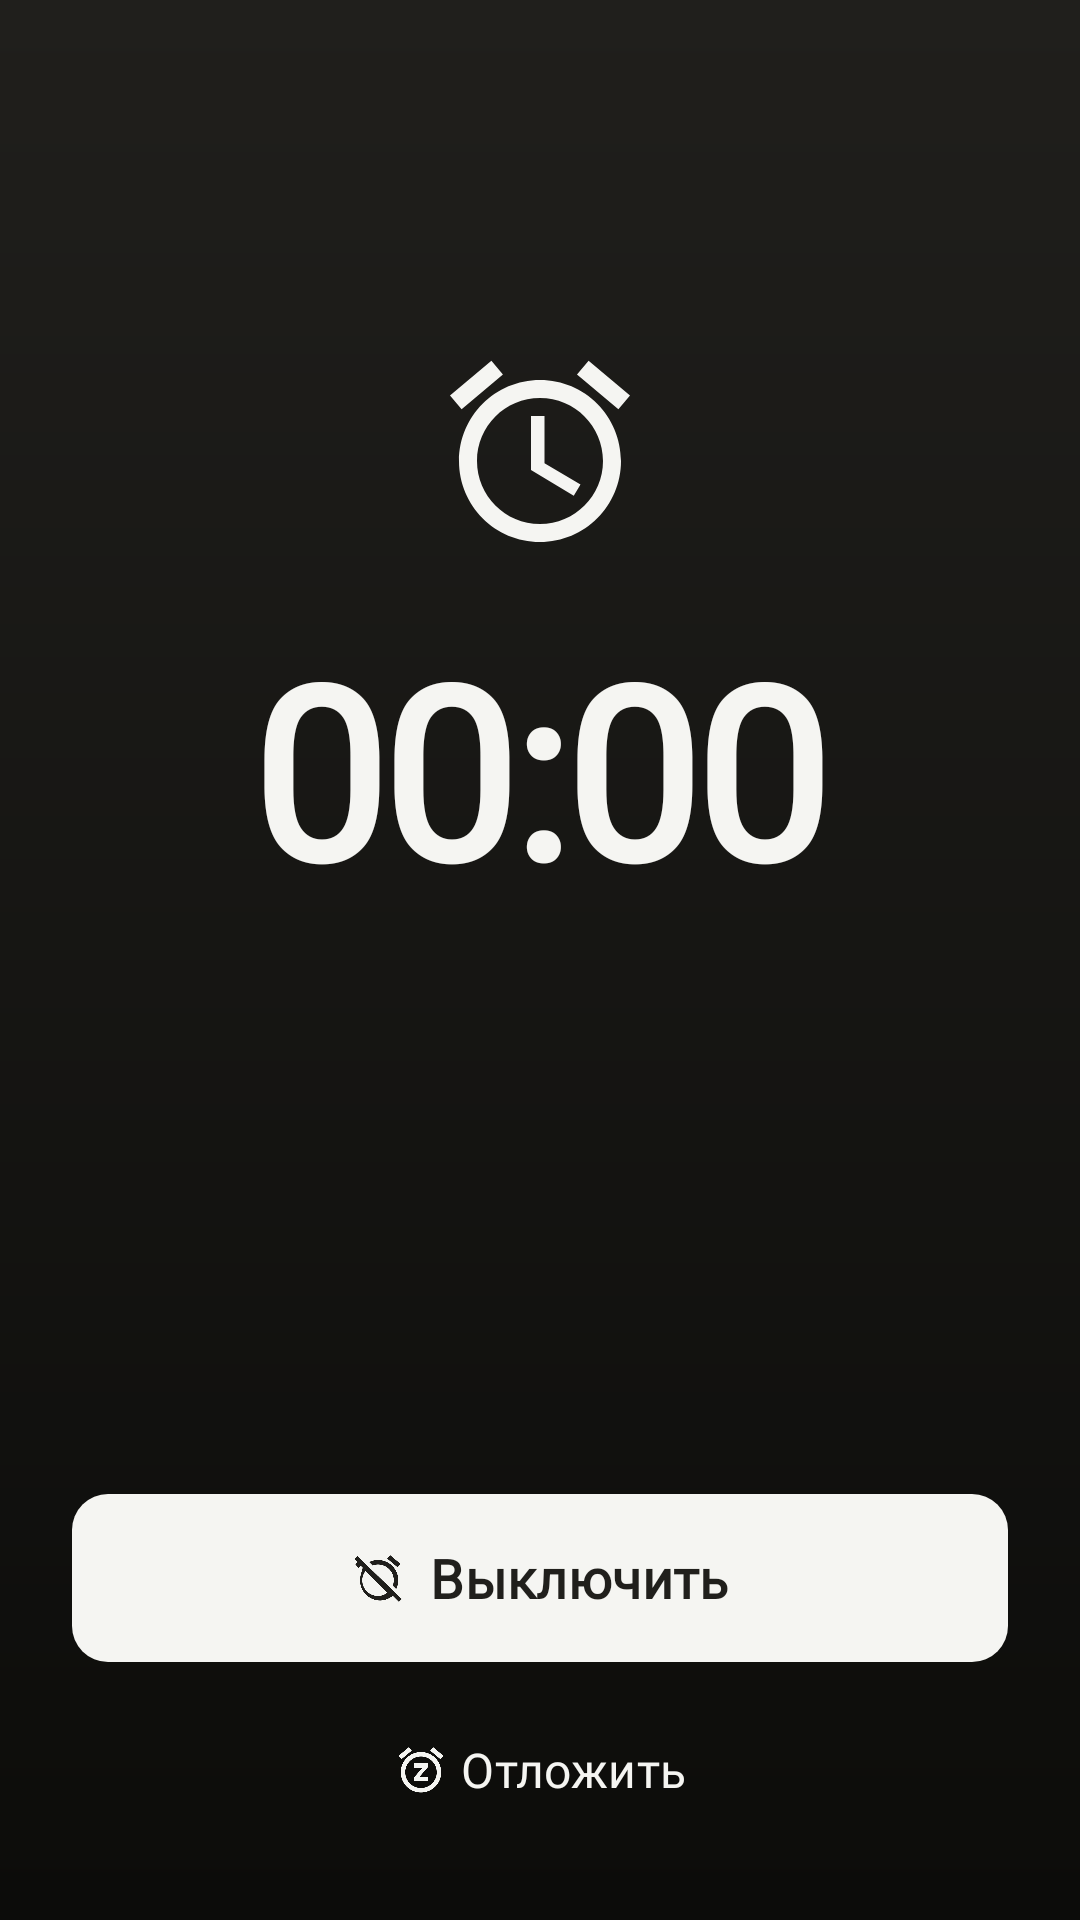

This screen was rendered from an Android layout file. Write that file and the resources it references.
<!-- AndroidManifest.xml: activity theme Theme.LoudAlarm.Alarm -->
<!-- res/layout/activity_alarm.xml -->
<?xml version="1.0" encoding="utf-8"?>
<LinearLayout xmlns:android="http://schemas.android.com/apk/res/android"
    xmlns:app="http://schemas.android.com/apk/res-auto"
    android:layout_width="match_parent"
    android:layout_height="match_parent"
    android:background="@drawable/alarm_gradient"
    android:gravity="center_horizontal"
    android:orientation="vertical"
    android:padding="24dp">

    <Space
        android:layout_width="wrap_content"
        android:layout_height="0dp"
        android:layout_weight="0.6" />

    <ImageView
        android:layout_width="72dp"
        android:layout_height="72dp"
        android:layout_marginBottom="16dp"
        android:contentDescription="@string/alarm_ringing"
        android:src="@drawable/ic_alarm"
        app:tint="@color/alarm_fg" />

    <TextView
        android:id="@+id/clock"
        android:layout_width="wrap_content"
        android:layout_height="wrap_content"
        android:fontFeatureSettings="tnum"
        android:fontFamily="@font/app_heading"
        android:letterSpacing="-0.02"
        android:text="00:00"
        android:textColor="@color/alarm_fg"
        android:textSize="80sp"
        android:textStyle="bold" />

    <TextView
        android:id="@+id/alarm_label"
        android:layout_width="wrap_content"
        android:layout_height="wrap_content"
        android:layout_marginTop="4dp"
        android:gravity="center"
        android:textColor="@color/alarm_fg"
        android:textSize="22sp" />

    <LinearLayout
        android:id="@+id/math_panel"
        android:layout_width="match_parent"
        android:layout_height="wrap_content"
        android:layout_marginTop="36dp"
        android:gravity="center_horizontal"
        android:orientation="vertical"
        android:visibility="gone">

        <TextView
            android:id="@+id/math_info"
            android:layout_width="wrap_content"
            android:layout_height="wrap_content"
            android:gravity="center"
            android:text="@string/solve_to_dismiss"
            android:textColor="@color/alarm_fg"
            android:textSize="16sp" />

        <TextView
            android:id="@+id/math_problem"
            android:layout_width="wrap_content"
            android:layout_height="wrap_content"
            android:layout_marginTop="8dp"
            android:textColor="@color/alarm_fg"
            android:textSize="44sp"
            android:textStyle="bold" />

        <EditText
            android:id="@+id/math_answer"
            android:layout_width="220dp"
            android:layout_height="wrap_content"
            android:layout_marginTop="8dp"
            android:autofillHints=""
            android:backgroundTint="@color/alarm_fg"
            android:gravity="center"
            android:hint="@string/your_answer"
            android:inputType="number"
            android:textColor="@color/alarm_fg"
            android:textColorHint="@color/alarm_hint"
            android:textSize="28sp" />
    </LinearLayout>

    <LinearLayout
        android:id="@+id/shake_panel"
        android:layout_width="match_parent"
        android:layout_height="wrap_content"
        android:layout_marginTop="36dp"
        android:gravity="center_horizontal"
        android:orientation="vertical"
        android:visibility="gone">

        <TextView
            android:id="@+id/shake_info"
            android:layout_width="wrap_content"
            android:layout_height="wrap_content"
            android:gravity="center"
            android:text="@string/shake_to_dismiss"
            android:textColor="@color/alarm_fg"
            android:textSize="20sp" />

        <ProgressBar
            android:id="@+id/shake_progress"
            style="?android:attr/progressBarStyleHorizontal"
            android:layout_width="match_parent"
            android:layout_height="wrap_content"
            android:layout_marginTop="16dp"
            android:progressBackgroundTint="@color/alarm_hint"
            android:progressTint="@color/alarm_fg" />
    </LinearLayout>

    <Space
        android:layout_width="wrap_content"
        android:layout_height="0dp"
        android:layout_weight="1" />

    <com.google.android.material.button.MaterialButton
        android:id="@+id/dismiss_btn"
        android:layout_width="match_parent"
        android:layout_height="wrap_content"
        android:minHeight="64dp"
        android:text="@string/turn_off"
        android:textColor="@color/alarm_btn_fg"
        android:textSize="18sp"
        android:textStyle="bold"
        app:backgroundTint="@color/alarm_btn_bg"
        app:cornerRadius="@dimen/card_radius"
        app:icon="@drawable/ic_alarm_off"
        app:iconGravity="textStart"
        app:iconTint="@color/alarm_btn_fg" />

    <com.google.android.material.button.MaterialButton
        android:id="@+id/snooze_btn"
        style="@style/Widget.Material3.Button.TextButton"
        android:layout_width="match_parent"
        android:layout_height="wrap_content"
        android:layout_marginTop="6dp"
        android:minHeight="52dp"
        android:text="@string/snooze"
        android:textColor="@color/alarm_fg"
        android:textSize="16sp"
        app:icon="@drawable/ic_snooze"
        app:iconGravity="textStart"
        app:iconTint="@color/alarm_fg" />
</LinearLayout>
<!-- resources referenced by this layout -->
<resources>
  <color name="alarm_btn_bg">#F5F5F2</color>
  <color name="alarm_btn_fg">#201F1C</color>
  <color name="alarm_fg">#F5F5F2</color>
  <color name="alarm_hint">#80CFCEC8</color>
  <dimen name="card_radius">12dp</dimen>
  <!-- drawable alarm_gradient (drawable) -->
  <?xml version="1.0" encoding="utf-8"?>
  <shape xmlns:android="http://schemas.android.com/apk/res/android"
      android:shape="rectangle">
      <gradient
          android:angle="270"
          android:startColor="@color/alarm_grad_top"
          android:endColor="@color/alarm_grad_bottom"
          android:type="linear" />
  </shape>
  <string name="alarm_ringing">Будильник!</string>
  <string name="shake_to_dismiss">Трясите телефон, чтобы выключить</string>
  <string name="snooze">Отложить</string>
  <string name="solve_to_dismiss">Решите пример, чтобы выключить</string>
  <string name="turn_off">Выключить</string>
  <string name="your_answer">Ответ</string>
  <color name="alarm_grad_top">#201F1C</color>
  <color name="alarm_grad_bottom">#0C0C0A</color>
  <style name="Theme.LoudAlarm" parent="Theme.LoudAlarm.Base">
          <item name="android:windowLightStatusBar">true</item>
          <item name="android:windowLightNavigationBar" tools:targetApi="o_mr1">true</item>
      </style>
  <color name="acc_green_primary">#2E5D4B</color>
  <color name="acc_green_on">#FFFFFF</color>
  <color name="acc_green_container">#D3E4DA</color>
  <color name="acc_green_on_container">#10241B</color>
  <color name="md_error">#BA1A1A</color>
  <color name="md_on_error">#FFFFFF</color>
  <color name="md_error_container">#FFDAD6</color>
  <color name="md_on_error_container">#410002</color>
  <color name="md_background">#F4F4F2</color>
  <color name="md_on_background">#1B1B19</color>
  <color name="md_surface">#F4F4F2</color>
  <color name="md_on_surface">#1B1B19</color>
  <color name="md_surface_variant">#E6E5E1</color>
  <color name="md_on_surface_variant">#55554F</color>
  <color name="md_surface_container">#FCFCFB</color>
  <color name="md_surface_container_high">#F0F0EC</color>
  <color name="md_outline">#8B8A84</color>
  <color name="md_outline_variant">#D5D4CE</color>
  <style name="TA.Heading.HeadlineMedium" parent="TextAppearance.Material3.HeadlineMedium"><item name="android:fontFamily">@font/app_heading</item><item name="fontFamily">@font/app_heading</item></style>
  <style name="TA.Heading.HeadlineSmall" parent="TextAppearance.Material3.HeadlineSmall"><item name="android:fontFamily">@font/app_heading</item><item name="fontFamily">@font/app_heading</item></style>
  <style name="TA.Heading.TitleLarge" parent="TextAppearance.Material3.TitleLarge"><item name="android:fontFamily">@font/app_heading</item><item name="fontFamily">@font/app_heading</item></style>
  <style name="TA.Heading.TitleMedium" parent="TextAppearance.Material3.TitleMedium"><item name="android:fontFamily">@font/app_heading</item><item name="fontFamily">@font/app_heading</item></style>
  <style name="TA.Heading.TitleSmall" parent="TextAppearance.Material3.TitleSmall"><item name="android:fontFamily">@font/app_heading</item><item name="fontFamily">@font/app_heading</item></style>
  <style name="TA.Heading.LabelLarge" parent="TextAppearance.Material3.LabelLarge"><item name="android:fontFamily">@font/app_heading</item><item name="fontFamily">@font/app_heading</item></style>
  <style name="TA.Body.BodyLarge" parent="TextAppearance.Material3.BodyLarge"><item name="android:fontFamily">@font/app_body</item><item name="fontFamily">@font/app_body</item></style>
  <style name="TA.Body.BodyMedium" parent="TextAppearance.Material3.BodyMedium"><item name="android:fontFamily">@font/app_body</item><item name="fontFamily">@font/app_body</item></style>
  <style name="TA.Body.BodySmall" parent="TextAppearance.Material3.BodySmall"><item name="android:fontFamily">@font/app_body</item><item name="fontFamily">@font/app_body</item></style>
</resources>
